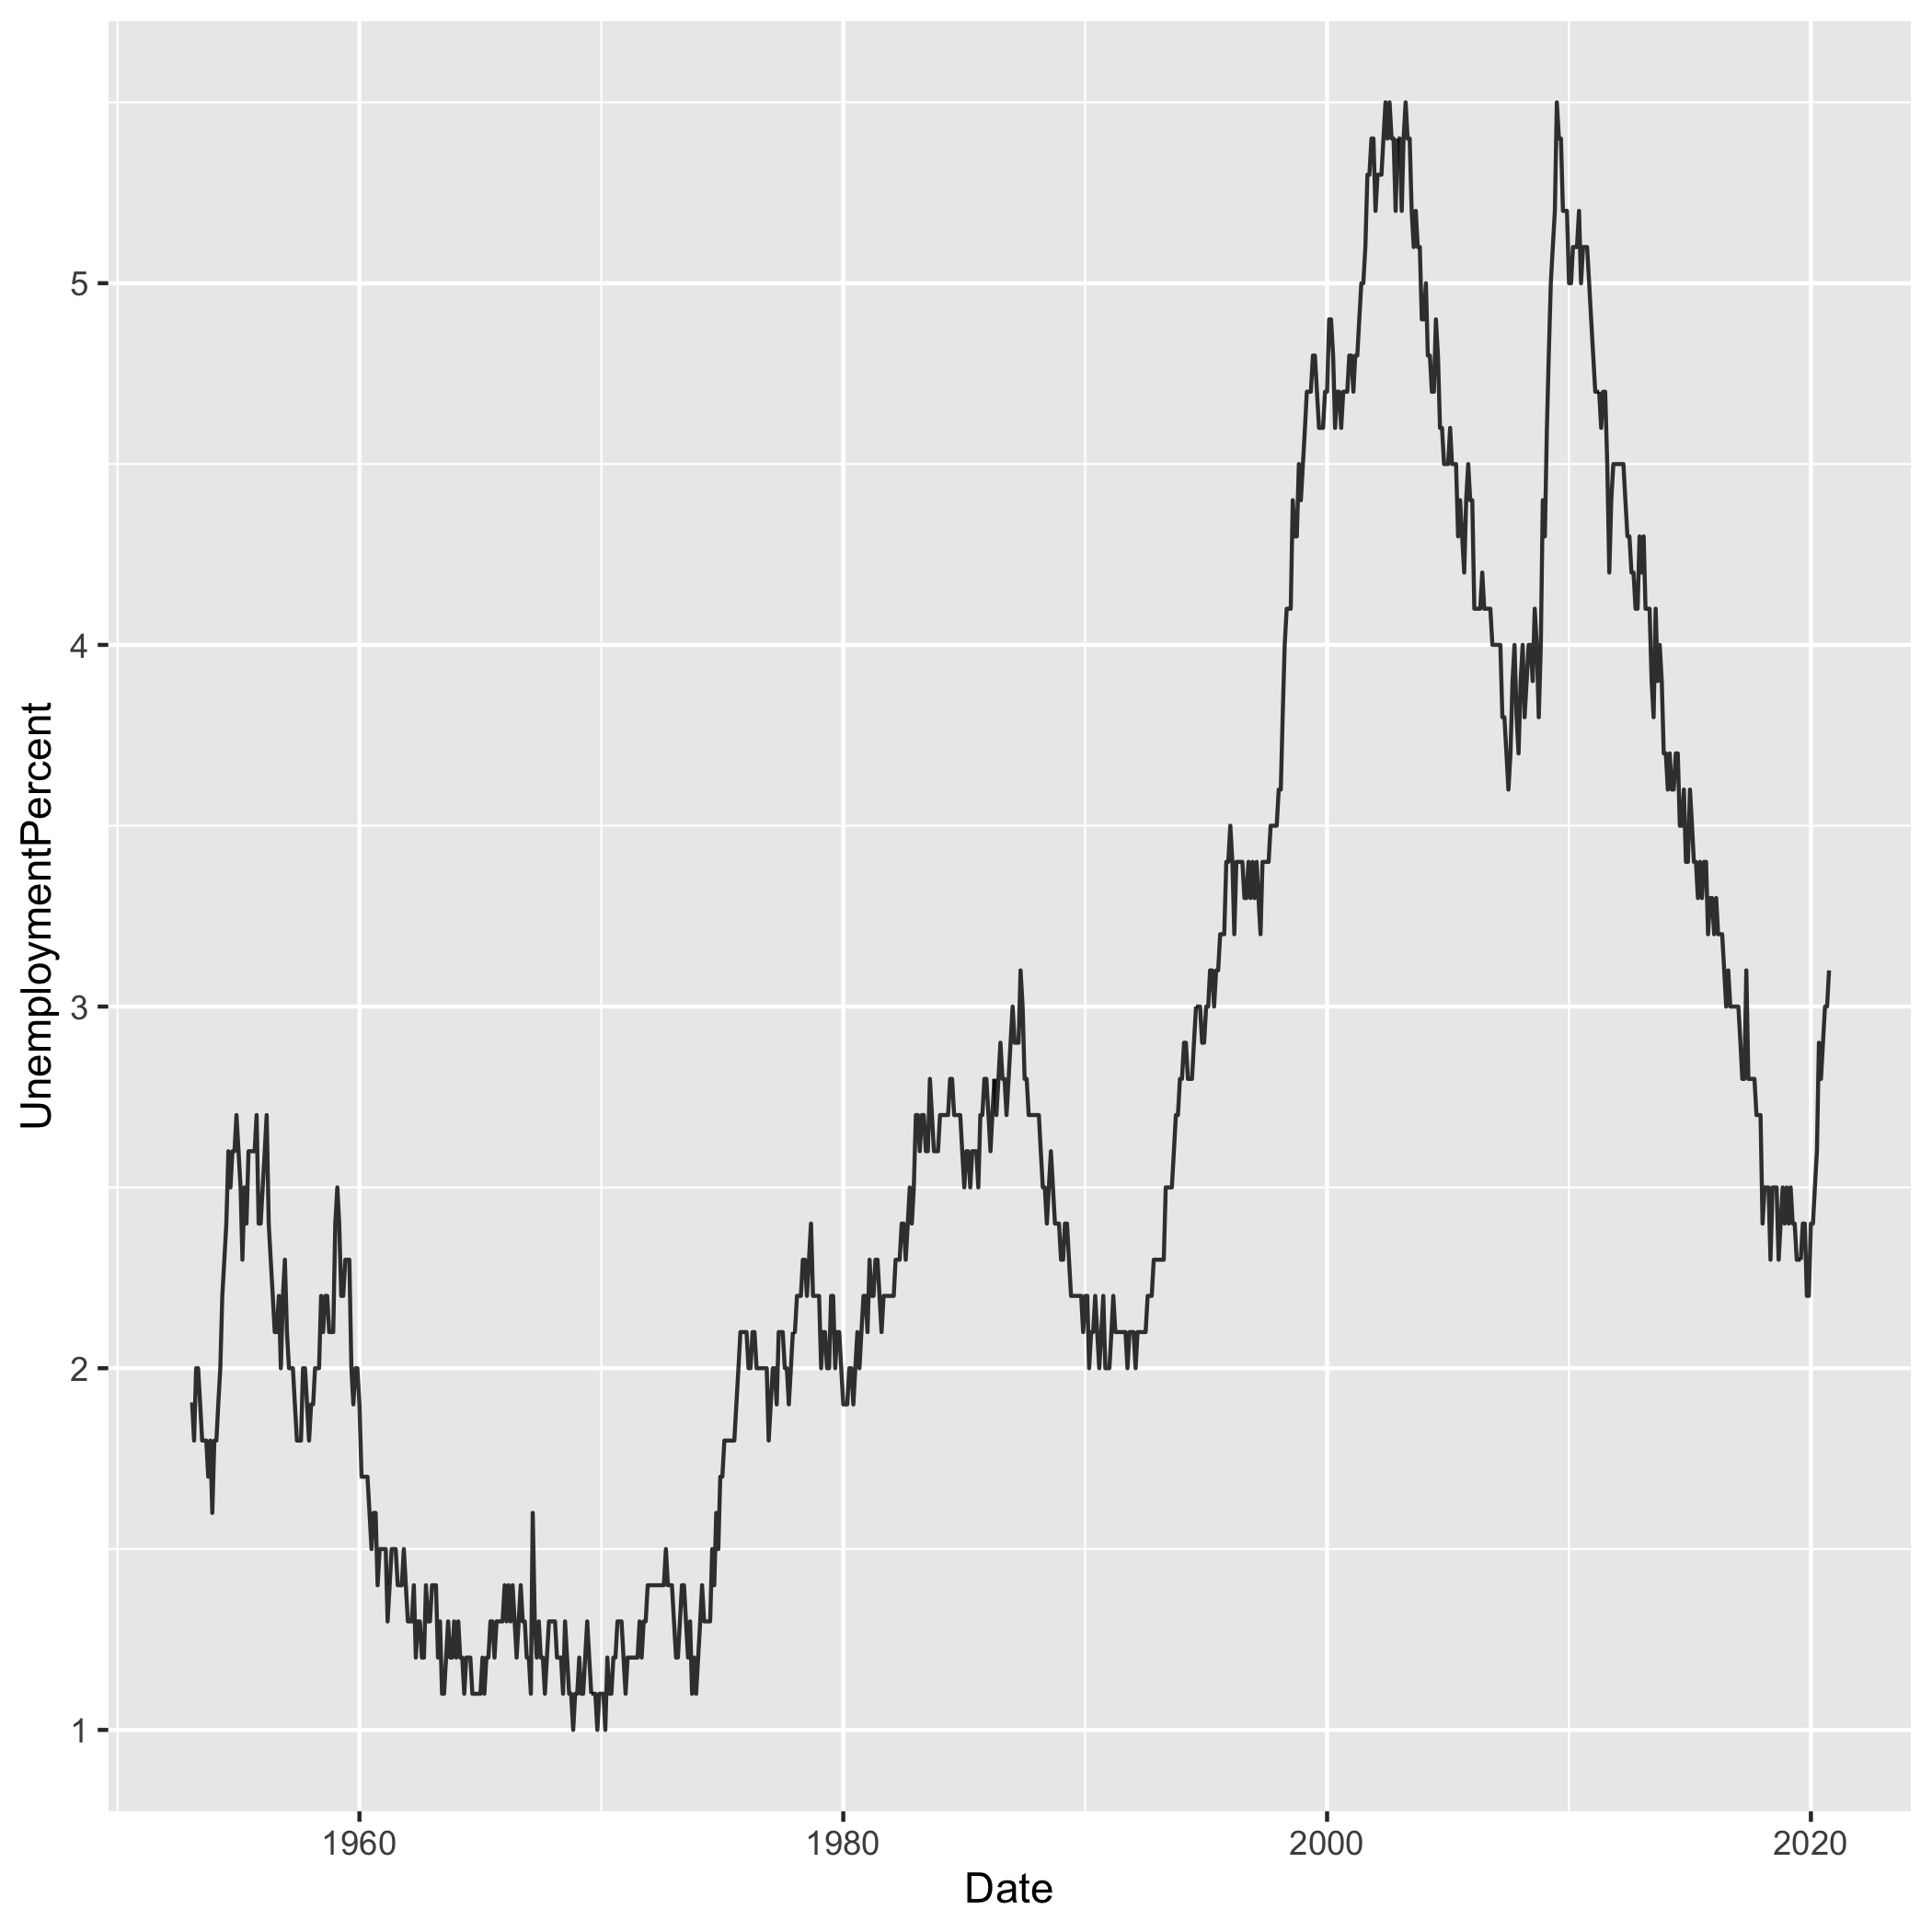

Source data for this figure (header and first rows):
Date, UnemploymentPercent
1953-01, 1.9
1953-02, 1.9
1953-03, 1.8
1953-04, 2.0
1953-05, 2.0
1953-06, 1.9
1953-07, 1.8
1953-08, 1.8
1953-09, 1.8
1953-10, 1.7
1953-11, 1.8
1953-12, 1.6
1954-01, 1.8
1954-02, 1.8
1954-03, 1.9
1954-04, 2.0
1954-05, 2.2
1954-06, 2.3
1954-07, 2.4
1954-08, 2.6
1954-09, 2.5
1954-10, 2.6
1954-11, 2.6
1954-12, 2.7
1955-01, 2.6
1955-02, 2.5
1955-03, 2.3
1955-04, 2.5
1955-05, 2.4
1955-06, 2.6
1955-07, 2.6
1955-08, 2.6
1955-09, 2.6
1955-10, 2.7
1955-11, 2.4
1955-12, 2.4
1956-01, 2.5
1956-02, 2.6
1956-03, 2.7
1956-04, 2.4
1956-05, 2.3
1956-06, 2.2
1956-07, 2.1
1956-08, 2.1
1956-09, 2.2
1956-10, 2.0
1956-11, 2.2
1956-12, 2.3
1957-01, 2.1
1957-02, 2.0
1957-03, 2.0
1957-04, 2.0
1957-05, 1.9
1957-06, 1.8
1957-07, 1.8
1957-08, 1.8
1957-09, 2.0
1957-10, 2.0
1957-11, 1.9
1957-12, 1.8
... 754 more rows
